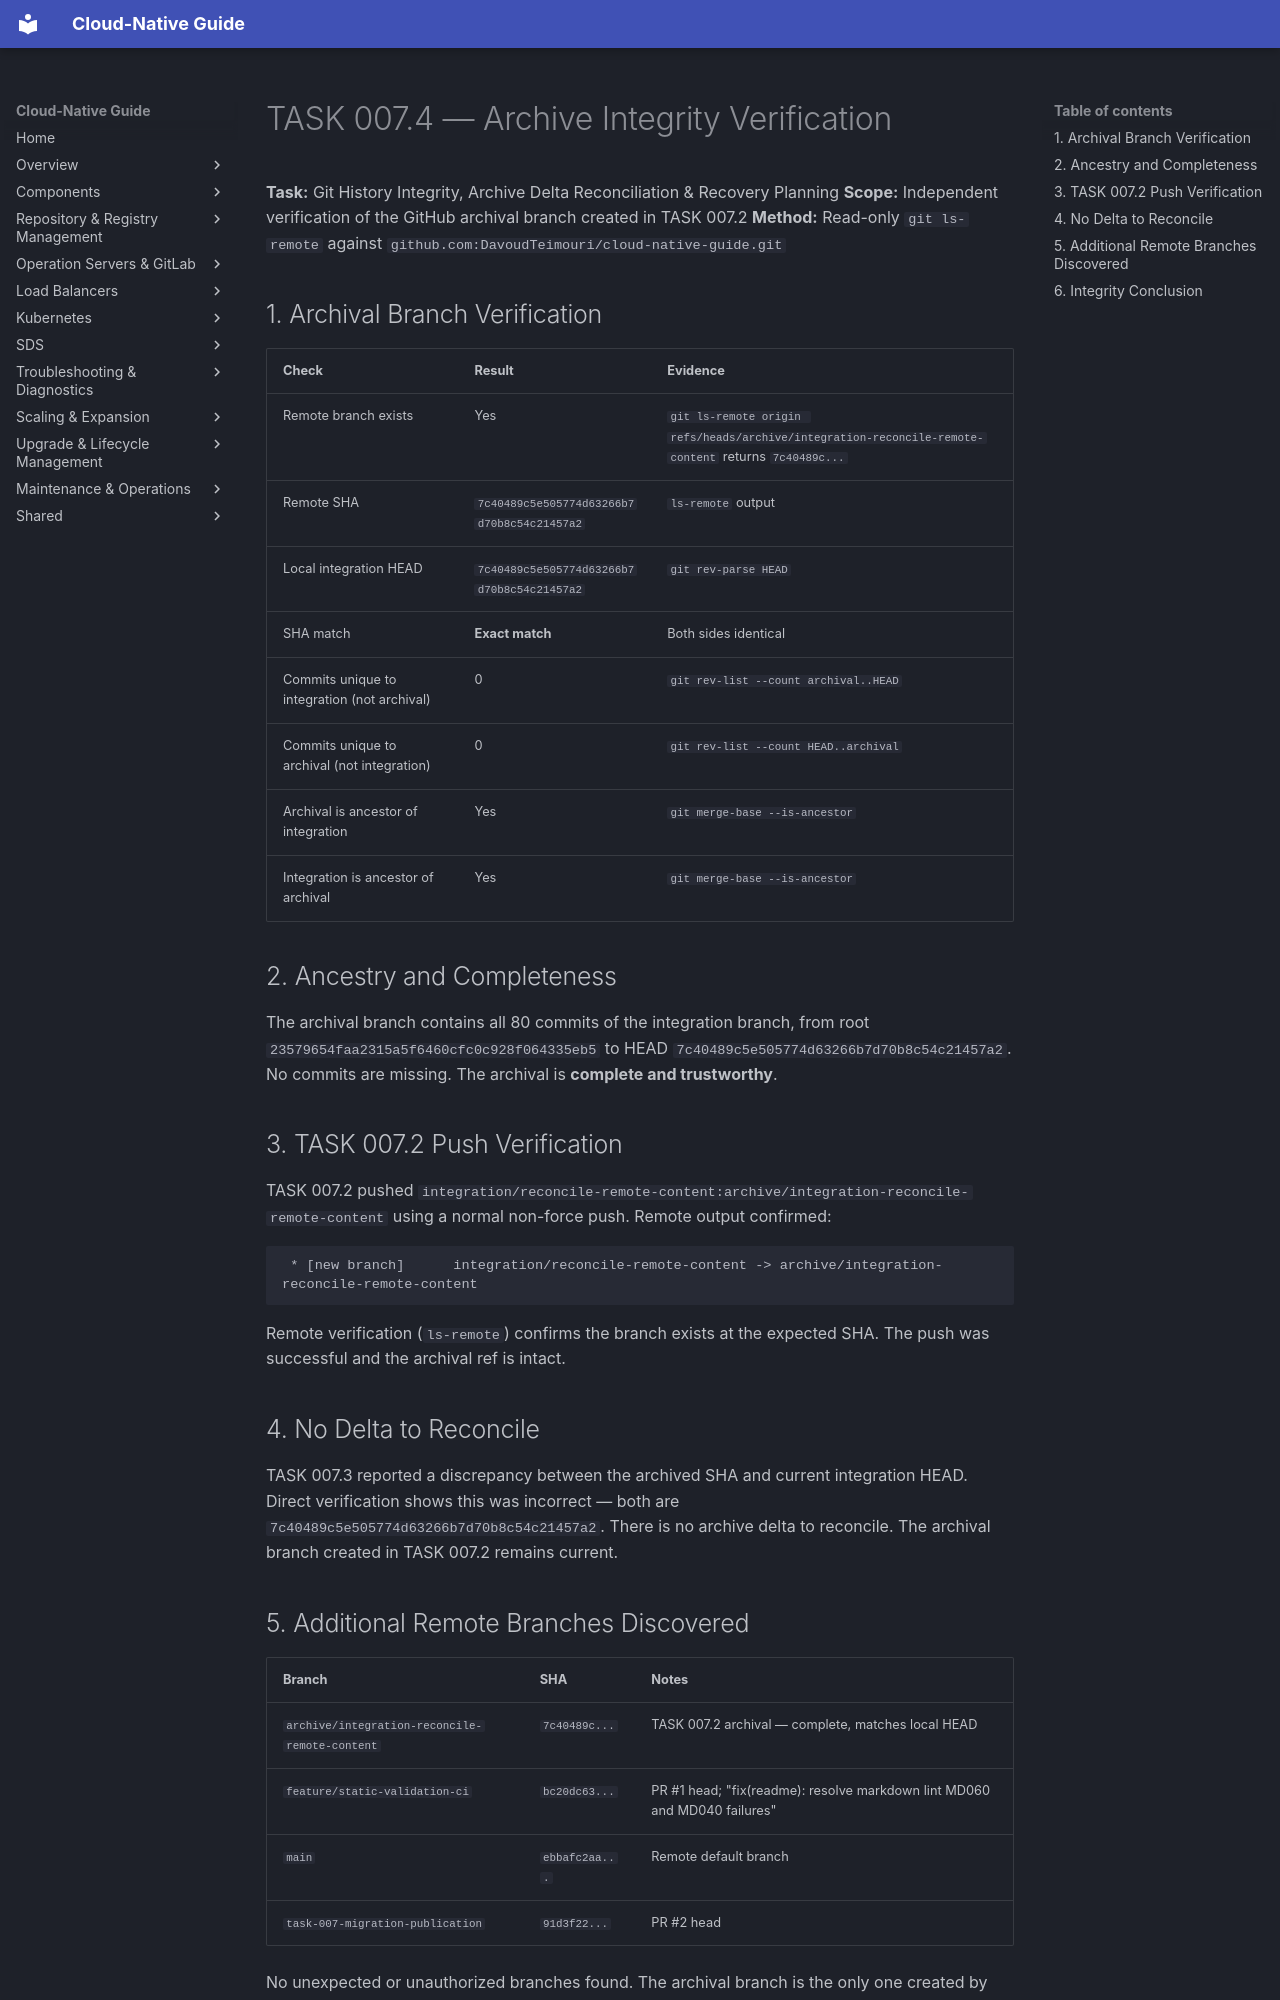

repository: DavoudTeimouri/cloud-native-guide · page: release-artifacts/task-reports/archive-integrity/index.html · generator: mkdocs

# TASK 007.4 — Archive Integrity Verification

**Task:** Git History Integrity, Archive Delta Reconciliation & Recovery Planning
**Scope:** Independent verification of the GitHub archival branch created in TASK 007.2
**Method:** Read-only `git ls-remote` against `github.com:DavoudTeimouri/cloud-native-guide.git`

## 1. Archival Branch Verification

| Check | Result | Evidence |
|-------|--------|----------|
| Remote branch exists | Yes | `git ls-remote origin refs/heads/archive/integration-reconcile-remote-content` returns `7c40489c...` |
| Remote SHA | `7c40489c5e505774d63266b7d70b8c54c21457a2` | `ls-remote` output |
| Local integration HEAD | `7c40489c5e505774d63266b7d70b8c54c21457a2` | `git rev-parse HEAD` |
| SHA match | **Exact match** | Both sides identical |
| Commits unique to integration (not archival) | 0 | `git rev-list --count archival..HEAD` |
| Commits unique to archival (not integration) | 0 | `git rev-list --count HEAD..archival` |
| Archival is ancestor of integration | Yes | `git merge-base --is-ancestor` |
| Integration is ancestor of archival | Yes | `git merge-base --is-ancestor` |

## 2. Ancestry and Completeness

The archival branch contains all 80 commits of the integration branch, from root `23579654faa2315a5f6460cfc0c928f064335eb5` to HEAD `7c40489c5e505774d63266b7d70b8c54c21457a2`. No commits are missing. The archival is **complete and trustworthy**.

## 3. TASK 007.2 Push Verification

TASK 007.2 pushed `integration/reconcile-remote-content:archive/integration-reconcile-remote-content` using a normal non-force push. Remote output confirmed:
```
 * [new branch]      integration/reconcile-remote-content -> archive/integration-reconcile-remote-content
```
Remote verification (`ls-remote`) confirms the branch exists at the expected SHA. The push was successful and the archival ref is intact.

## 4. No Delta to Reconcile

TASK 007.3 reported a discrepancy between the archived SHA and current integration HEAD. Direct verification shows this was incorrect — both are `7c40489c5e505774d63266b7d70b8c54c21457a2`. There is no archive delta to reconcile. The archival branch created in TASK 007.2 remains current.
